Image classification data set "vgg19_classification" (SarthakSangam27/RoadGuard-AI on GitHub). Class labels (2): background, pothole.

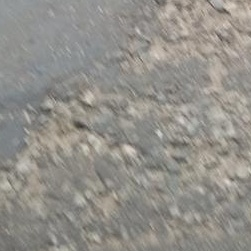
Label: background

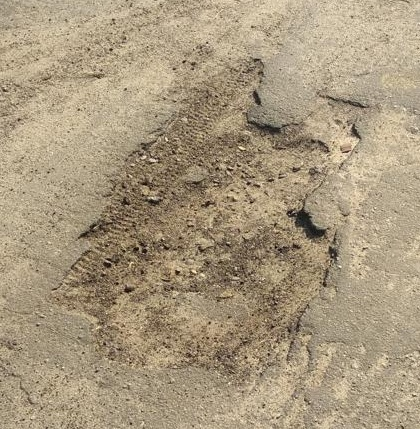
Label: pothole

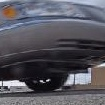
Label: background

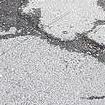
Label: background

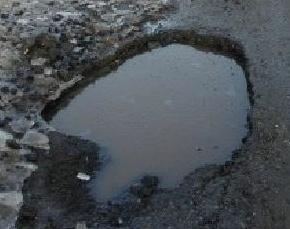
Label: pothole

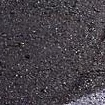
Label: background
